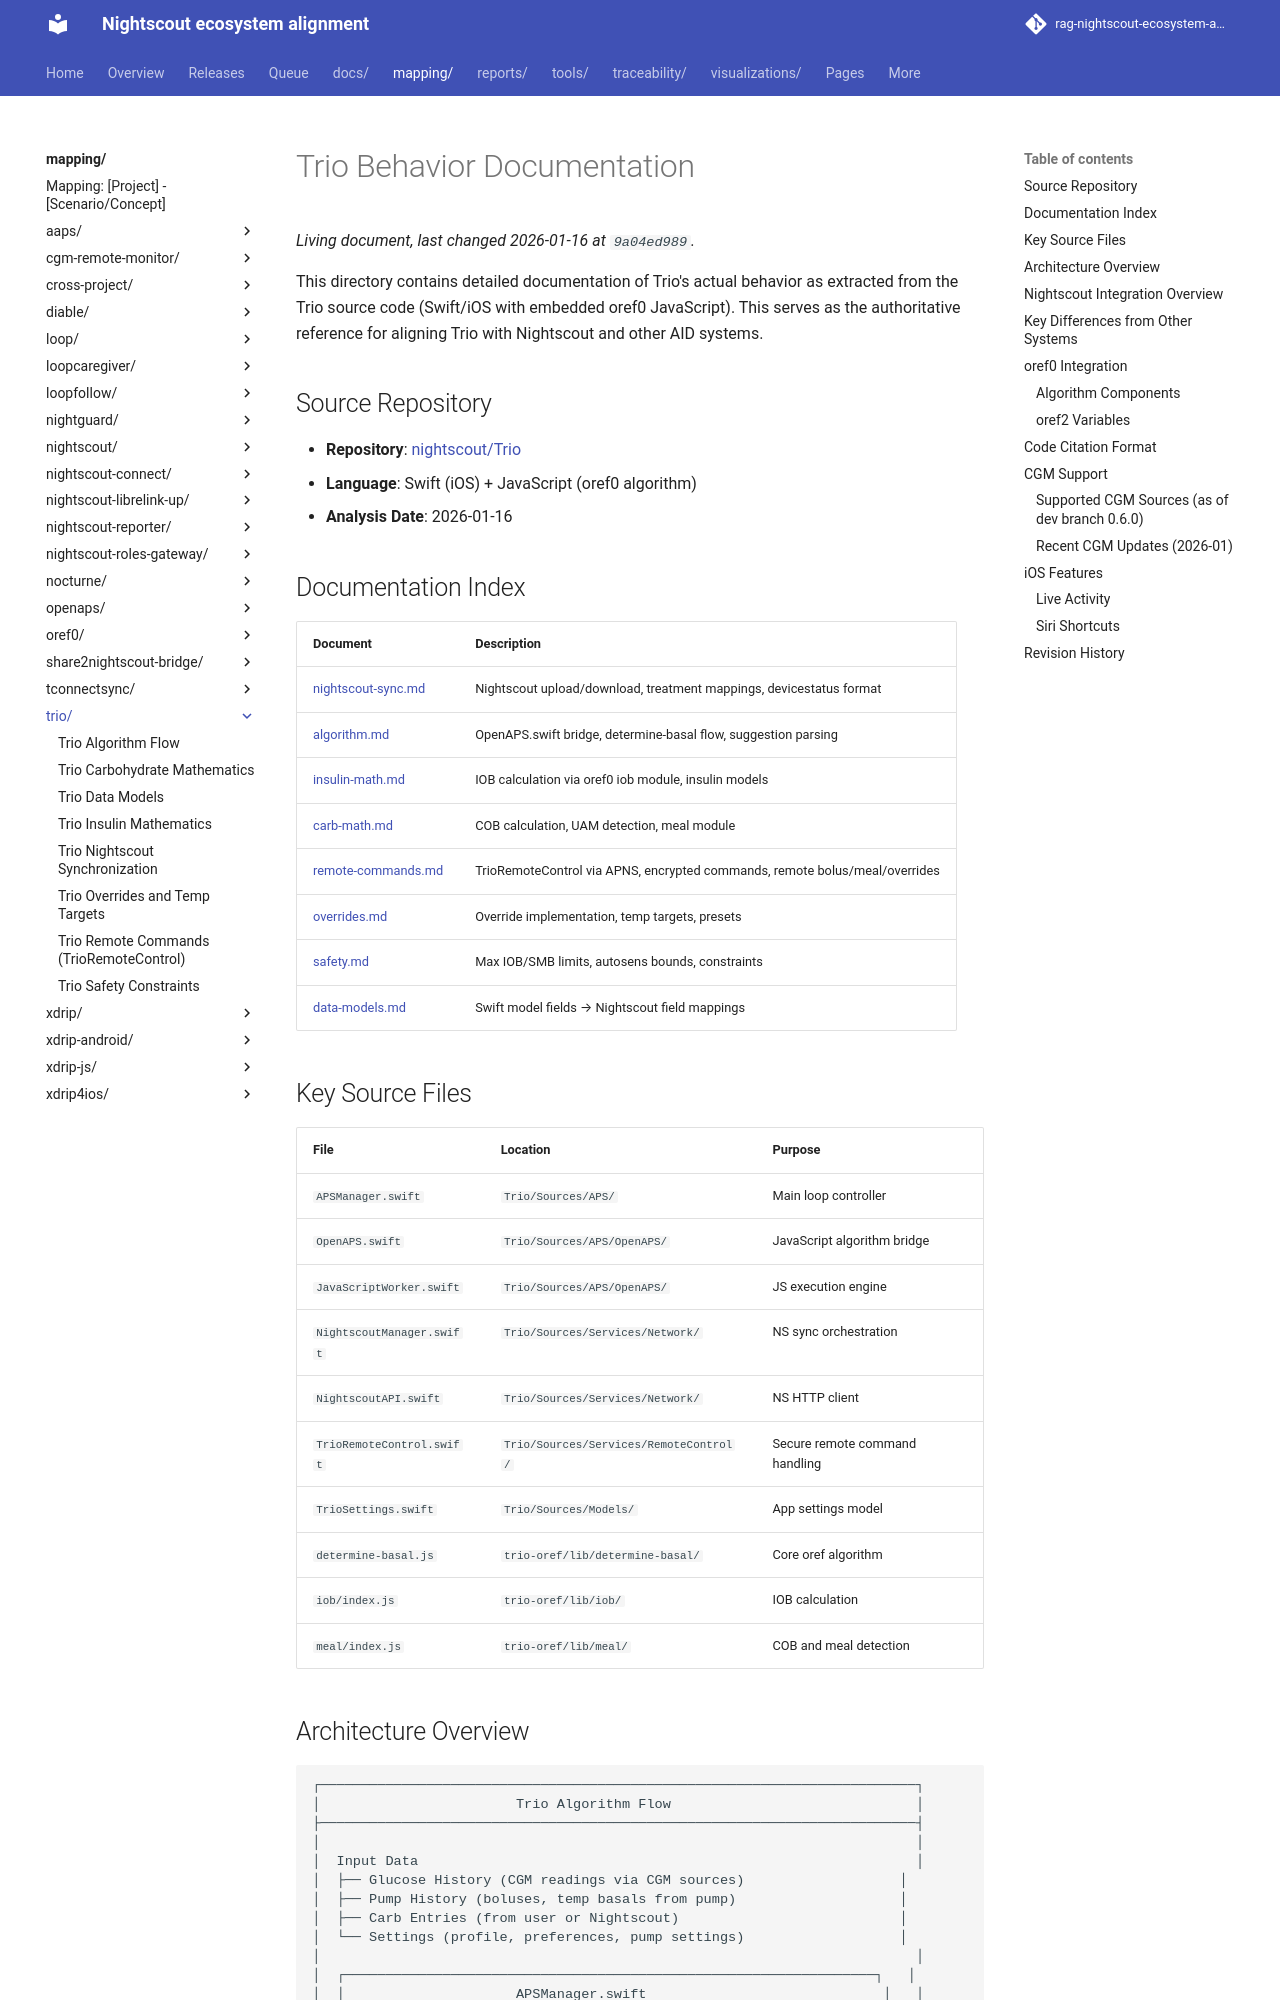

repository: bewest/rag-nightscout-ecosystem-alignment · page: mapping/trio/index.html · generator: mkdocs

# Trio Behavior Documentation

This directory contains detailed documentation of Trio's actual behavior as extracted from the Trio source code (Swift/iOS with embedded oref0 JavaScript). This serves as the authoritative reference for aligning Trio with Nightscout and other AID systems.

## Source Repository

- **Repository**: [nightscout/Trio](https://github.com/nightscout/Trio)
- **Language**: Swift (iOS) + JavaScript (oref0 algorithm)
- **Analysis Date**: 2026-01-16

## Documentation Index

| Document | Description |
|----------|-------------|
| [nightscout-sync.md](nightscout-sync.md) | Nightscout upload/download, treatment mappings, devicestatus format |
| [algorithm.md](algorithm.md) | OpenAPS.swift bridge, determine-basal flow, suggestion parsing |
| [insulin-math.md](insulin-math.md) | IOB calculation via oref0 iob module, insulin models |
| [carb-math.md](carb-math.md) | COB calculation, UAM detection, meal module |
| [remote-commands.md](remote-commands.md) | TrioRemoteControl via APNS, encrypted commands, remote bolus/meal/overrides |
| [overrides.md](overrides.md) | Override implementation, temp targets, presets |
| [safety.md](safety.md) | Max IOB/SMB limits, autosens bounds, constraints |
| [data-models.md](data-models.md) | Swift model fields → Nightscout field mappings |

## Key Source Files

| File | Location | Purpose |
|------|----------|---------|
| `APSManager.swift` | `Trio/Sources/APS/` | Main loop controller |
| `OpenAPS.swift` | `Trio/Sources/APS/OpenAPS/` | JavaScript algorithm bridge |
| `JavaScriptWorker.swift` | `Trio/Sources/APS/OpenAPS/` | JS execution engine |
| `NightscoutManager.swift` | `Trio/Sources/Services/Network/` | NS sync orchestration |
| `NightscoutAPI.swift` | `Trio/Sources/Services/Network/` | NS HTTP client |
| `TrioRemoteControl.swift` | `Trio/Sources/Services/RemoteControl/` | Secure remote command handling |
| `TrioSettings.swift` | `Trio/Sources/Models/` | App settings model |
| `determine-basal.js` | `trio-oref/lib/determine-basal/` | Core oref algorithm |
| `iob/index.js` | `trio-oref/lib/iob/` | IOB calculation |
| `meal/index.js` | `trio-oref/lib/meal/` | COB and meal detection |
